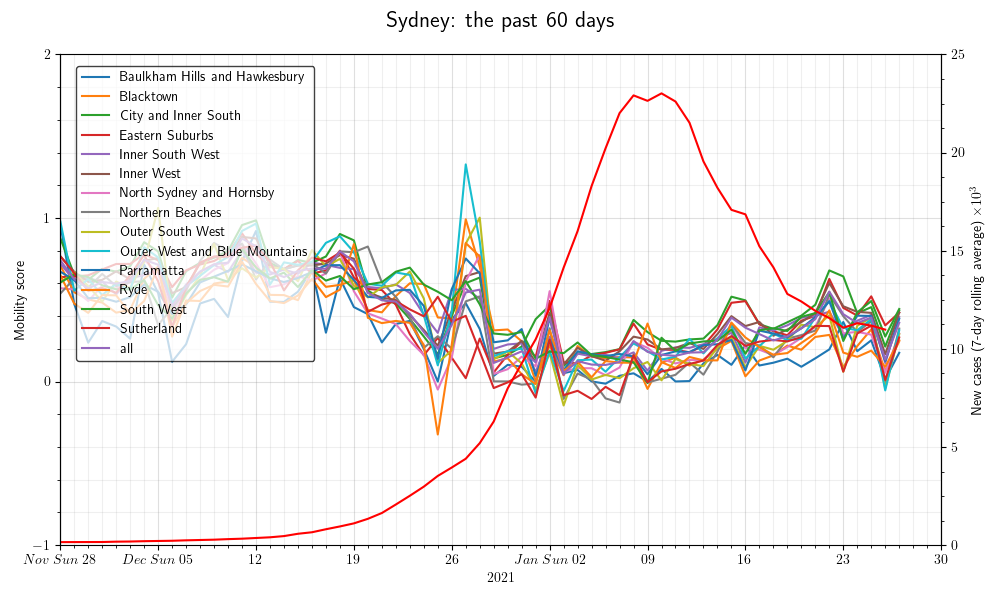

The file beside this chart, header and first rows:
date, name, mobility_score
2020-04-04, Sydney - Baulkham Hills and Hawkesbury, 0.0451
2020-04-04, Sydney - Blacktown, 0.1198
2020-04-04, Sydney - City and Inner South, 0.00613
2020-04-04, Sydney - Eastern Suburbs, -0.04992
2020-04-04, Sydney - Inner South West, 0.06735
2020-04-04, Sydney - Inner West, 0.04496
2020-04-04, Sydney - North Sydney and Hornsby, -0.02185
2020-04-04, Sydney - Northern Beaches, 0.09412
2020-04-04, Sydney - Outer South West, 0.1233
2020-04-04, Sydney - Outer West and Blue Mountains, 0.117
2020-04-04, Sydney - Parramatta, 0.1429
2020-04-04, Sydney - Ryde, 0.04777
2020-04-04, Sydney - South West, 0.1665
2020-04-04, Sydney - Sutherland, 0.01083
2020-04-04, all, 0.03113
2020-04-05, Sydney - Baulkham Hills and Hawkesbury, 0.1254
2020-04-05, Sydney - Blacktown, -0.02448
2020-04-05, Sydney - City and Inner South, -0.06583
2020-04-05, Sydney - Eastern Suburbs, -0.1256
2020-04-05, Sydney - Inner South West, -0.1094
2020-04-05, Sydney - Inner West, -0.07278
2020-04-05, Sydney - North Sydney and Hornsby, -0.1077
2020-04-05, Sydney - Northern Beaches, 0.005991
2020-04-05, Sydney - Outer South West, -0.02308
2020-04-05, Sydney - Outer West and Blue Mountains, -0.03188
2020-04-05, Sydney - Parramatta, -0.06166
2020-04-05, Sydney - Ryde, 0.0163
2020-04-05, Sydney - South West, -0.05036
2020-04-05, Sydney - Sutherland, -0.06682
2020-04-05, all, -0.07927
2020-04-06, Sydney - Baulkham Hills and Hawkesbury, 0.07909
2020-04-06, Sydney - Blacktown, 0.1694
2020-04-06, Sydney - City and Inner South, 0.07252
2020-04-06, Sydney - Eastern Suburbs, 0.001241
2020-04-06, Sydney - Inner South West, 0.1464
2020-04-06, Sydney - Inner West, 0.09001
2020-04-06, Sydney - North Sydney and Hornsby, 0.03135
2020-04-06, Sydney - Northern Beaches, 0.002185
2020-04-06, Sydney - Outer South West, 0.1918
2020-04-06, Sydney - Outer West and Blue Mountains, 0.1515
2020-04-06, Sydney - Parramatta, 0.2352
2020-04-06, Sydney - Ryde, 0.01677
2020-04-06, Sydney - South West, 0.3057
2020-04-06, Sydney - Sutherland, 0.02125
2020-04-06, all, 0.08041
2020-04-07, Sydney - Baulkham Hills and Hawkesbury, 0.04263
2020-04-07, Sydney - Blacktown, 0.1307
2020-04-07, Sydney - City and Inner South, 0.03692
2020-04-07, Sydney - Eastern Suburbs, 0.007311
2020-04-07, Sydney - Inner South West, 0.1642
2020-04-07, Sydney - Inner West, 0.07061
2020-04-07, Sydney - North Sydney and Hornsby, 0.0254
2020-04-07, Sydney - Northern Beaches, 0.01405
2020-04-07, Sydney - Outer South West, 0.1655
2020-04-07, Sydney - Outer West and Blue Mountains, 0.1239
2020-04-07, Sydney - Parramatta, 0.2011
2020-04-07, Sydney - Ryde, -0.002478
2020-04-07, Sydney - South West, 0.2407
2020-04-07, Sydney - Sutherland, -0.004647
2020-04-07, all, 0.05618
... 9,690 more rows
